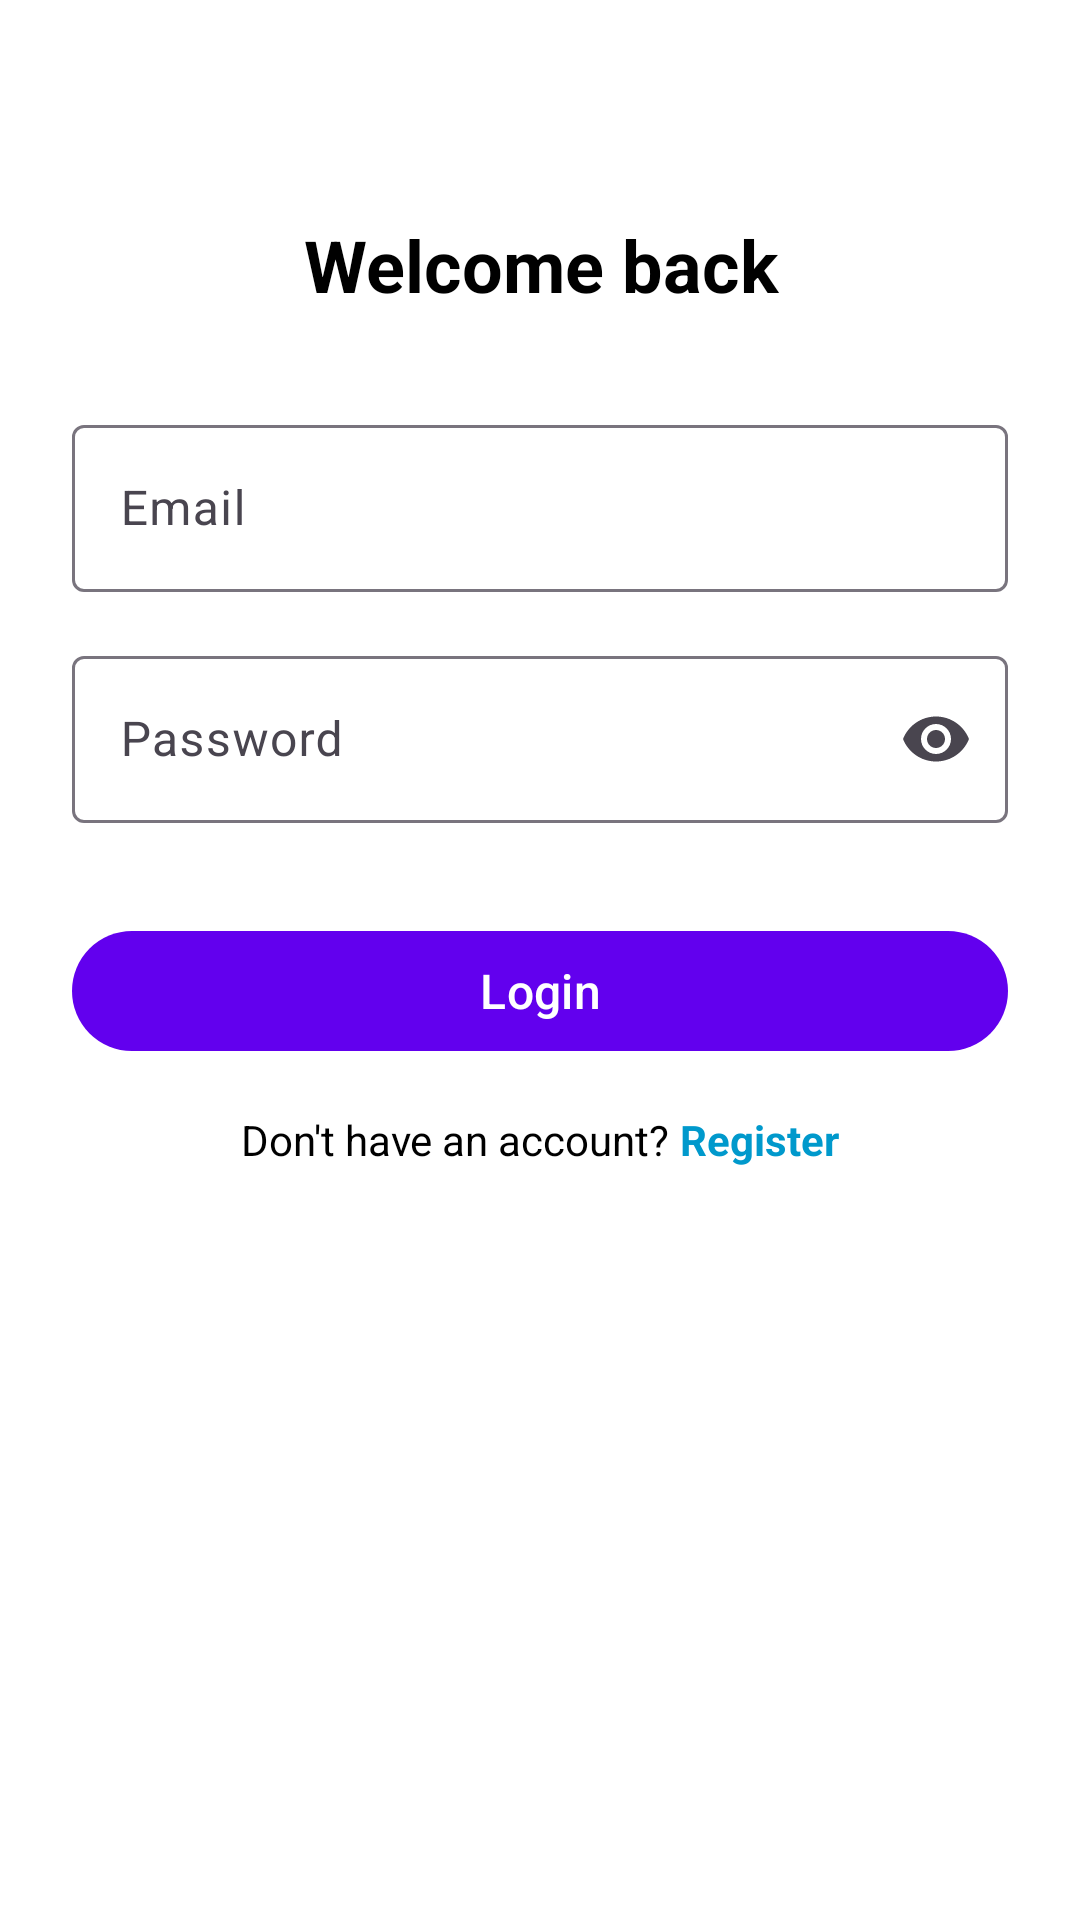

Here is an Android app screen rendered from its layout file. Give the layout XML and the strings, colors and styles it references.
<!-- AndroidManifest.xml: application theme Theme.GinoMatt -->
<!-- res/layout/activity_login.xml -->
<?xml version="1.0" encoding="utf-8"?>
<androidx.constraintlayout.widget.ConstraintLayout xmlns:android="http://schemas.android.com/apk/res/android"
    xmlns:app="http://schemas.android.com/apk/res-auto"
    xmlns:tools="http://schemas.android.com/tools"
    android:id="@+id/login_root"
    android:layout_width="match_parent"
    android:layout_height="match_parent"
    android:padding="24dp"
    android:background="@color/white"
    tools:context=".LoginActivity">

    
    <TextView
        android:id="@+id/tvTitleLogin"
        android:layout_width="0dp"
        android:layout_height="wrap_content"
        android:text="Welcome back"
        android:textSize="24sp"
        android:textStyle="bold"
        android:textColor="@color/black"
        android:gravity="center"
        app:layout_constraintTop_toTopOf="parent"
        app:layout_constraintStart_toStartOf="parent"
        app:layout_constraintEnd_toEndOf="parent"
        android:layout_marginTop="48dp" />

    
    <com.google.android.material.textfield.TextInputLayout
        android:id="@+id/tilEmailLogin"
        android:layout_width="0dp"
        android:layout_height="wrap_content"
        app:boxBackgroundMode="outline"
        app:layout_constraintTop_toBottomOf="@id/tvTitleLogin"
        app:layout_constraintStart_toStartOf="parent"
        app:layout_constraintEnd_toEndOf="parent"
        android:layout_marginTop="32dp">

        <com.google.android.material.textfield.TextInputEditText
            android:id="@+id/etEmailLogin"
            android:layout_width="match_parent"
            android:layout_height="wrap_content"
            android:hint="Email"
            android:inputType="textEmailAddress" />
    </com.google.android.material.textfield.TextInputLayout>

    
    <com.google.android.material.textfield.TextInputLayout
        android:id="@+id/tilPasswordLogin"
        android:layout_width="0dp"
        android:layout_height="wrap_content"
        app:boxBackgroundMode="outline"
        app:endIconMode="password_toggle"
        app:layout_constraintTop_toBottomOf="@id/tilEmailLogin"
        app:layout_constraintStart_toStartOf="parent"
        app:layout_constraintEnd_toEndOf="parent"
        android:layout_marginTop="16dp">

        <com.google.android.material.textfield.TextInputEditText
            android:id="@+id/etPasswordLogin"
            android:layout_width="match_parent"
            android:layout_height="wrap_content"
            android:hint="Password"
            android:inputType="textPassword" />
    </com.google.android.material.textfield.TextInputLayout>

    
    <com.google.android.material.button.MaterialButton
        android:id="@+id/btnLogin"
        android:layout_width="0dp"
        android:layout_height="wrap_content"
        android:text="Login"
        android:textAllCaps="false"
        android:textSize="16sp"
        android:fontFamily="sans-serif-medium"
        app:cornerRadius="28dp"
        app:backgroundTint="@color/purple_500"
        app:layout_constraintTop_toBottomOf="@id/tilPasswordLogin"
        app:layout_constraintStart_toStartOf="parent"
        app:layout_constraintEnd_toEndOf="parent"
        android:layout_marginTop="32dp" />

    
    <LinearLayout
        android:id="@+id/layoutRegisterLink"
        android:layout_width="wrap_content"
        android:layout_height="wrap_content"
        android:orientation="horizontal"
        app:layout_constraintTop_toBottomOf="@id/btnLogin"
        app:layout_constraintStart_toStartOf="parent"
        app:layout_constraintEnd_toEndOf="parent"
        android:layout_marginTop="16dp">

        <TextView
            android:layout_width="wrap_content"
            android:layout_height="wrap_content"
            android:text="Don't have an account? "
            android:textSize="14sp"
            android:textColor="@color/black" />

        <TextView
            android:id="@+id/tvRegisterLink"
            android:layout_width="wrap_content"
            android:layout_height="wrap_content"
            android:text="Register"
            android:textSize="14sp"
            android:textStyle="bold"
            android:textColor="@android:color/holo_blue_dark"
            android:clickable="true"
            android:focusable="true" />
    </LinearLayout>

</androidx.constraintlayout.widget.ConstraintLayout>
<!-- resources referenced by this layout -->
<resources>
  <color name="black">#000000</color>
  <color name="purple_500">#6200EE</color>
  <color name="white">#FFFFFF</color>
  <style name="Theme.GinoMatt" parent="Base.Theme.GinoMatt" />
  <style name="Base.Theme.GinoMatt" parent="Theme.Material3.DayNight.NoActionBar">
          
          
      </style>
</resources>
